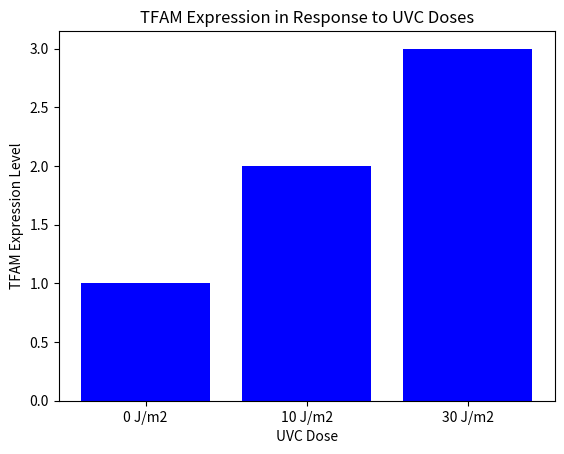

Write the Python code that produced this figure.
import pandas as pd
import matplotlib.pyplot as plt

# Sample data for TFAM expression
data = {'UVC_dose': ['0 J/m2', '10 J/m2', '30 J/m2'], 'TFAM_expression': [1, 2, 3]}
df = pd.DataFrame(data)

# Plotting the data
plt.bar(df['UVC_dose'], df['TFAM_expression'], color='blue')
plt.title('TFAM Expression in Response to UVC Doses')
plt.xlabel('UVC Dose')
plt.ylabel('TFAM Expression Level')
plt.show()

# Further analysis can be added here.